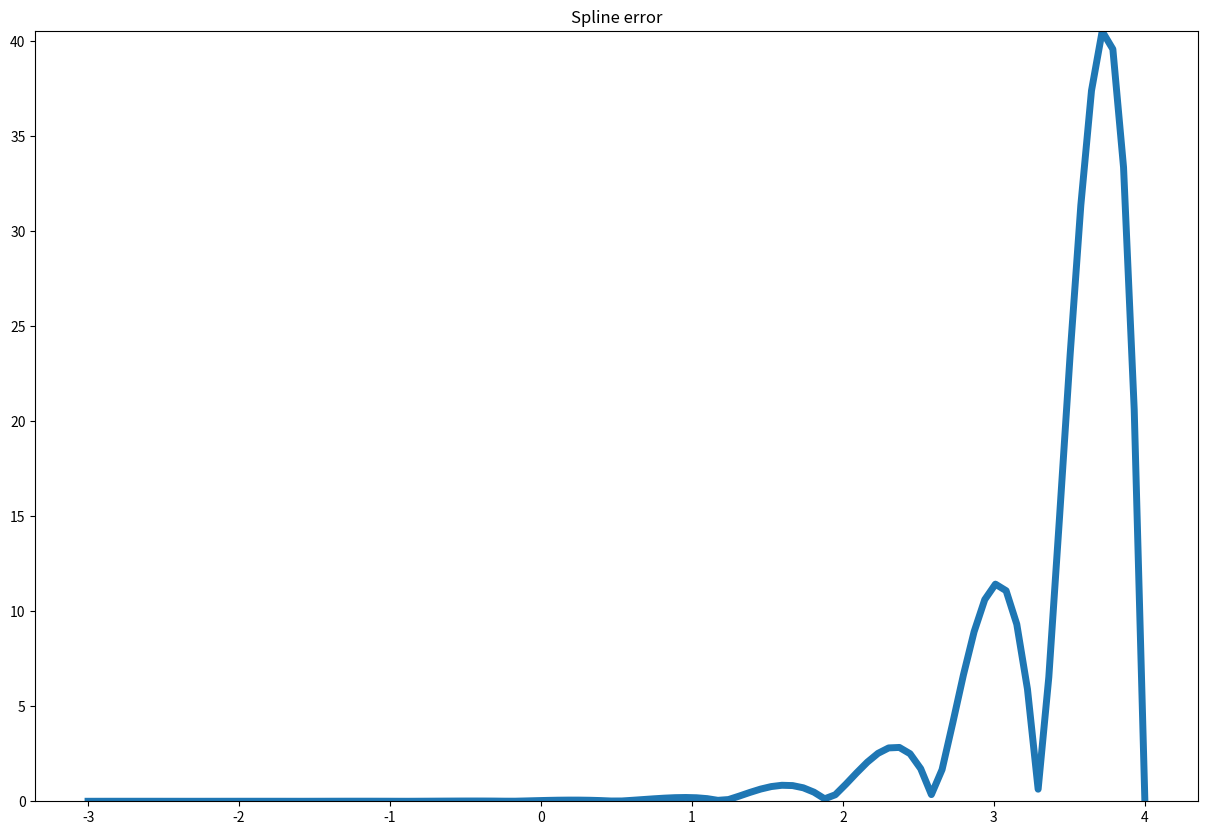
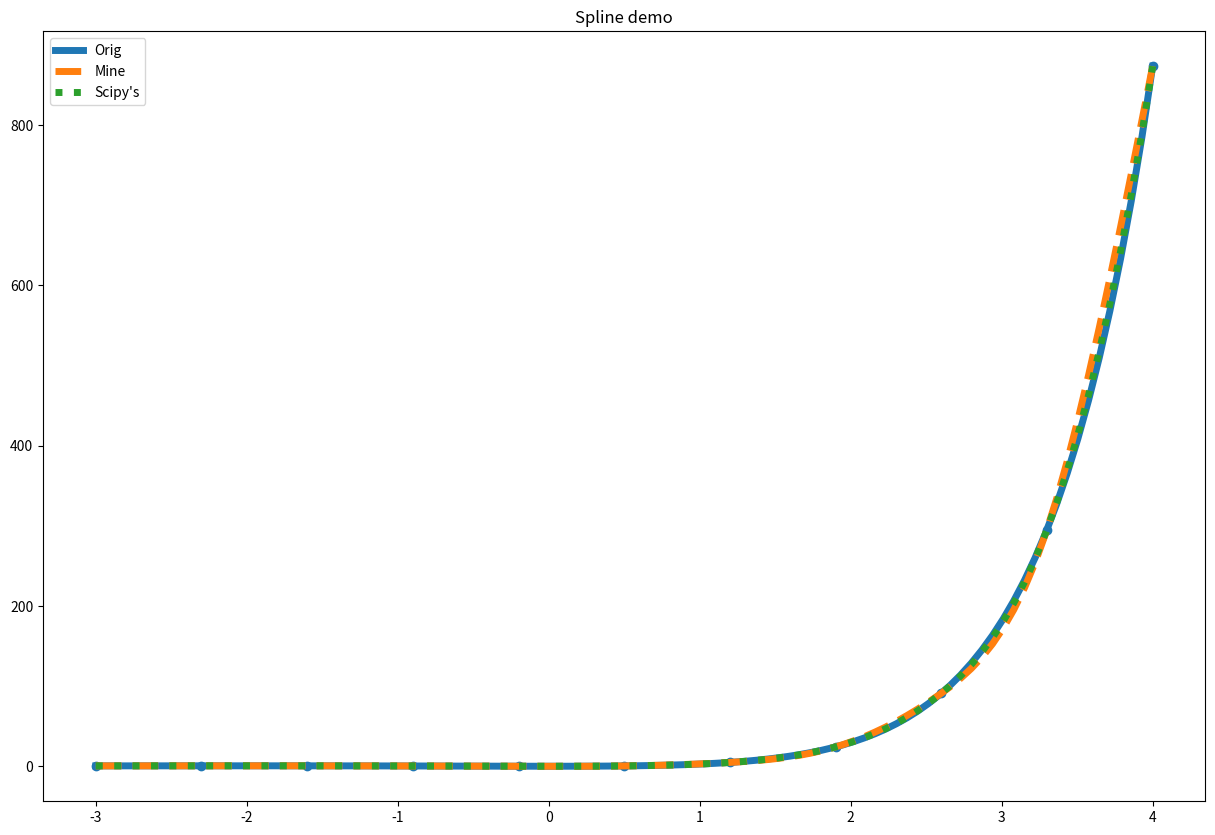

Reproduce these figures in Python, in order.
# [redacted]

import numpy as np
import matplotlib.pyplot as plt
from math import exp

np.set_printoptions(suppress=True, precision=5)


def given_func(x):
    return (x**2)*exp(x)


X = np.array([round(x,1) for x in np.arange(-3,4.1,0.7)], float).round(1)
print(f"x: {X}")
Y = np.array([given_func(x) for x in X], float)
print(f"y: {Y}")
print("-"*20)


# define some operations over linear systems beforehand (functions from lab2)
def elimination(matrix, b_vector):
    n = len(b_vector)
    for k in range(n-1):
        for i in range(k+1, n):
            if matrix[i][k] == 0:
                continue
            factor = matrix[k][k]/matrix[i][k]
            for j in range(k, n):
                matrix[i][j] = matrix[k][j] - matrix[i][j]*factor
            b_vector[i] = b_vector[k] - b_vector[i]*factor
    return matrix, b_vector


def solve(triangled_matrix, b_vector):
    n = len(b_vector)
    x_vector = [0] * n
    x_vector[n-1] = b_vector[n-1]/triangled_matrix[n-1][n-1]

    for i in range(n-2, -1, -1):
        sum_ax = 0
        for j in range(i+1, n):
            sum_ax += triangled_matrix[i][j] * x_vector[j]
        x_vector[i] = (b_vector[i] - sum_ax) / triangled_matrix[i][i]
    return x_vector


# spline method

a = Y.copy()
N = len(X)
# finding c_і coefitients
c = np.zeros(N)
b = np.zeros(N)
h = (X[-1] - X[0]) / (N - 1)
for i in range(1, N - 1):
    b[i] = (3 / h) * (((a[i + 1] - a[i]) / h) - ((a[i] - a[i - 1]) / h))
linsys = np.zeros((N,N))
linsys[0][0] = 1
linsys[N - 1][N - 1] = 1
for i in range(1, N - 1):
    linsys[i][i - 1] = 1
    linsys[i][i] = 4
    linsys[i][i + 1] = 1
linsys, b = elimination(linsys,b)
c = solve(linsys, b)

# finding d_і coefitients
d = np.zeros(N-1)
for i in range(N - 1):
    d[i] = (c[i + 1] - c[i]) / (3 * h)

# finding b_і coefitients
b = np.zeros(N-1)
for i in range(1, N):
    b[i - 1] = (a[i] - a[i - 1]) / h - (2 * c[i - 1] + c[i]) * h / 3


def getSplineRes(a,b,c,d,x):
    spline = 0
    for i in range(N):
        if X[i] <= x <= X[i + 1]:
            spline = i
            break
    res = a[spline]+b[spline]*(x-X[spline])+c[spline]*(x-X[spline])**2+d[spline]*(x-X[spline])**3
    return res


print(f"Spline coefs:"
      f"a: {a}\nb: {b}\nc: {c}\nd: {d}")
res = getSplineRes(a,b,c,d, 2)
print(f"My spline res for x=2: {res}")


# compare to scipy's function
from scipy.interpolate import CubicSpline
sc_spline = CubicSpline(X,Y)
print(f"Scipy spline res for x=2: {sc_spline(2)}")


# get the calculation error
x_check = np.linspace(min(X), max(X), 100)
e = [abs(given_func(x) - getSplineRes(a,b,c,d, x)) for x in x_check]
print(f"Error min: {min(e).round(13)}, max: {max(e).round(10)}, average: {np.mean(e).round(10)}")

plt.figure(figsize=(15, 10))
plt.ylim(min(e), max(e))
plt.title('Spline error')
plt.plot(x_check, e, label="Orig", linewidth=5)


# plotting the figures
plt.figure(figsize=(15, 10))
plt.scatter(X, Y)

# given function
x_0 = np.linspace(min(X), max(X), 100)
y_0 = [given_func(x) for x in x_0]
plt.plot(x_0, y_0, label="Orig", linewidth=5)

# Spline implementation
x_1 = np.linspace(min(X), max(X), 100)
y_1 = [getSplineRes(a,b,c,d, x) for x in x_1]
plt.plot(x_1, y_1, label="Mine", linestyle='dashed', linewidth=5)

# scipy's function
x_2 = np.linspace(min(X), max(X), 100)
y_2 = [sc_spline(x) for x in x_2]
plt.plot(x_2, y_2, label="Scipy's", linestyle='dotted', linewidth=5)

plt.title('Spline demo')
plt.legend(loc="upper left")
plt.show()


